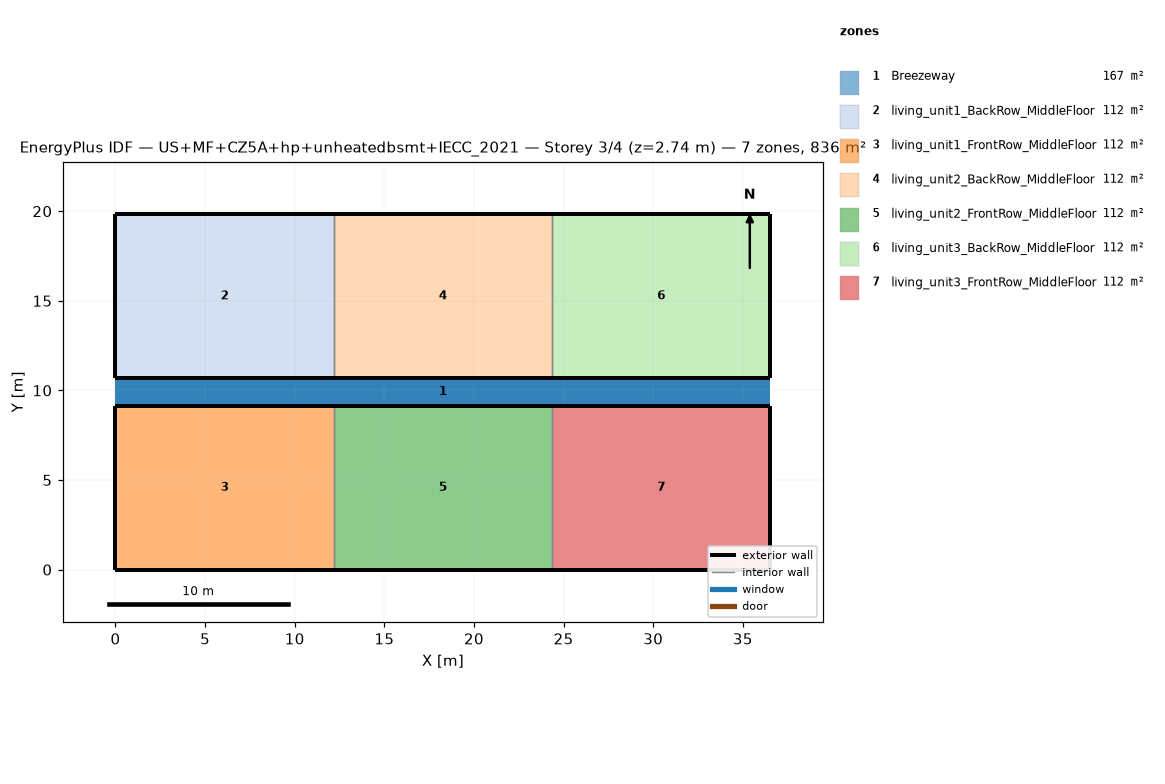
=== STOREY PLAN SPEC (per zone: floor XY polygon, exterior-wall plan segments, windows/doors) ===
zone 1: Breezeway  (167.0 m²)
  floor: (36.54, 9.16) (0.00, 9.16) (0.00, 10.68) (36.54, 10.68)
  floor: (36.54, 9.16) (0.00, 9.16) (0.00, 10.68) (36.54, 10.68)
  floor: (36.54, 9.16) (0.00, 9.16) (0.00, 10.68) (36.54, 10.68)
zone 2: living_unit1_BackRow_MiddleFloor  (111.5 m²)
  floor: (12.18, 10.68) (0.00, 10.68) (0.00, 19.84) (12.18, 19.84)
  exterior wall: (0.00, 10.68) – (12.18, 10.68)  [12.2 m]
  exterior wall: (12.18, 19.84) – (0.00, 19.84)  [12.2 m]
  exterior wall: (0.00, 19.84) – (0.00, 10.68)  [9.2 m]
  interior walls: 1
zone 3: living_unit1_FrontRow_MiddleFloor  (111.5 m²)
  floor: (12.18, 0.00) (0.00, 0.00) (0.00, 9.16) (12.18, 9.16)
  exterior wall: (0.00, 0.00) – (12.18, 0.00)  [12.2 m]
  exterior wall: (12.18, 9.16) – (0.00, 9.16)  [12.2 m]
  exterior wall: (0.00, 9.16) – (0.00, 0.00)  [9.2 m]
  interior walls: 1
zone 4: living_unit2_BackRow_MiddleFloor  (111.5 m²)
  floor: (24.36, 10.68) (12.18, 10.68) (12.18, 19.84) (24.36, 19.84)
  exterior wall: (12.18, 10.68) – (24.36, 10.68)  [12.2 m]
  exterior wall: (24.36, 19.84) – (12.18, 19.84)  [12.2 m]
  interior walls: 2
zone 5: living_unit2_FrontRow_MiddleFloor  (111.5 m²)
  floor: (24.36, 0.00) (12.18, 0.00) (12.18, 9.16) (24.36, 9.16)
  exterior wall: (12.18, 0.00) – (24.36, 0.00)  [12.2 m]
  exterior wall: (24.36, 9.16) – (12.18, 9.16)  [12.2 m]
  interior walls: 2
zone 6: living_unit3_BackRow_MiddleFloor  (111.5 m²)
  floor: (36.54, 10.68) (24.36, 10.68) (24.36, 19.84) (36.54, 19.84)
  exterior wall: (24.36, 10.68) – (36.54, 10.68)  [12.2 m]
  exterior wall: (36.54, 10.68) – (36.54, 19.84)  [9.2 m]
  exterior wall: (36.54, 19.84) – (24.36, 19.84)  [12.2 m]
  interior walls: 1
zone 7: living_unit3_FrontRow_MiddleFloor  (111.5 m²)
  floor: (36.54, 0.00) (24.36, 0.00) (24.36, 9.16) (36.54, 9.16)
  exterior wall: (24.36, 0.00) – (36.54, 0.00)  [12.2 m]
  exterior wall: (36.54, 0.00) – (36.54, 9.16)  [9.2 m]
  exterior wall: (36.54, 9.16) – (24.36, 9.16)  [12.2 m]
  interior walls: 1

=== DERIVED (storey summary) ===
Building: US+MF+CZ5A+hp+unheatedbsmt+IECC_2021
Storey: 3 of 4  (floor level z = 2.74 m)
Storey gross floor area: 836.2 m²
Zones on this storey: 7
  - Breezeway: floor 167.0 m²
  - living_unit1_BackRow_MiddleFloor: floor 111.5 m²; exterior wall 33.5 m (86.9 m²); WWR 0.0%
  - living_unit1_FrontRow_MiddleFloor: floor 111.5 m²; exterior wall 33.5 m (86.9 m²); WWR 0.0%
  - living_unit2_BackRow_MiddleFloor: floor 111.5 m²; exterior wall 24.4 m (63.1 m²); WWR 0.0%
  - living_unit2_FrontRow_MiddleFloor: floor 111.5 m²; exterior wall 24.4 m (63.1 m²); WWR 0.0%
  - living_unit3_BackRow_MiddleFloor: floor 111.5 m²; exterior wall 33.5 m (86.9 m²); WWR 0.0%
  - living_unit3_FrontRow_MiddleFloor: floor 111.5 m²; exterior wall 33.5 m (86.9 m²); WWR 0.0%
Zone adjacency (shared interzone walls):
  - living_unit1_BackRow_MiddleFloor ↔ living_unit2_BackRow_MiddleFloor
  - living_unit1_FrontRow_MiddleFloor ↔ living_unit2_FrontRow_MiddleFloor
  - living_unit2_BackRow_MiddleFloor ↔ living_unit3_BackRow_MiddleFloor
  - living_unit2_FrontRow_MiddleFloor ↔ living_unit3_FrontRow_MiddleFloor